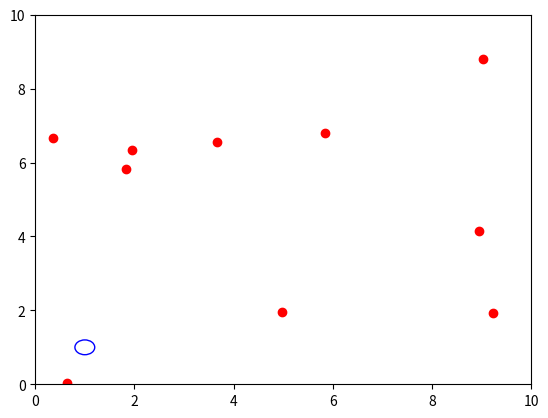

Here is the Python script that generated this plot:
import numpy as np
from matplotlib import pyplot as plt
from matplotlib import animation
import math

#global variable
room_size = 10
N = 10 #number of people

#define place people gravitate towards (circle)
class area(object):
    def __init__(self, cx, cy, r):
        self.cx = cx
        self.cy = cy
        self.r = r

    def draw(self):
        return plt.Circle((self.cx, self.cy), self.r, color='b', fill=False) #creates circle coords cx cy and radius r (built in function)

#create moving person class
class person(object):
    def __init__(self):
        self.x = room_size * np.random.random_sample() #creates random number x coord 1 to room_size
        self.y = room_size * np.random.random_sample() #creates random number y coord 1 to room_size
        self.step_x = self.make_new_step_size() #calls function to create a new step size for person
        self.step_y = self.make_new_step_size()

    def make_new_step_size(self, max_step=1):
        return (np.random.random_sample() - 0.5)*max_step / 5 #creates random number for step size 0 to 0.1

    def move(self):

        def distance(x1, y1, x2, y2):
            return math.sqrt((x2 - x1) ** 2 + (y2 - y1) ** 2) #uses coords and calulates distance between two points

        def inside(x1, y1, cx, cy, r):
            if distance(x1, y1, cx, cy) <= r:  # defines if dot is inside a specific area (coord cx, cy and radius = r)
                return True
            else:
                return False

        def stop(self):
            self.step_x = 0
            self.step_y = 0
            return

        def direction(self):

            if self.step_x > 0:
                x_direction = 'right'
            if self.step_x < 0:
                x_direction = 'left'
            if self.step_y > 0:
                y_direction = 'up'
            if self.step_y < 0:
                y_direction = 'down'
            if self.step_x == 0:
                x_direction = 'stationary'
            if self.step_y == 0:
                y_direction = 'stationary'

            return (x_direction, y_direction)

        def position_compared_to_object(self, cx, cy):
            if self.x - cx > 0:
                x_position = 1 #'right of circle'
            elif self.x - cx < 0:
                x_position = -1 #'left of circle'
            else:
                x_position = 0 #'on circle'

            if self.y - cy > 0:
                y_position = 1 #'above circle'
            elif self.y - cy < 0:
                y_position = -1 #'below circle'
            else:
                y_position = 0 #'on circle'

            return (x_position, y_position)


        def move_towards(self, cx, cy):
            if position_compared_to_object(self, cx, cy)[0] == 1 and direction(self)[0] == 'right':
                self.step_x = -1 * self.step_x
            if position_compared_to_object(self, cx, cy)[1] == 1 and direction(self)[1] == 'up':
                self.step_y = -1 * self.step_y
            if position_compared_to_object(self, cx, cy)[0] == -1 and direction(self)[0] == 'left':
                self.step_x = -1 * self.step_x
            if position_compared_to_object(self, cx, cy)[1] == -1 and direction(self)[1] == 'down':
                self.step_y = -1 * self.step_y
            return

        def move_away(self, cx, cy):
            if position_compared_to_object(self, cx, cy)[0] == -1 and direction(self)[0] == 'right':
                self.step_x = -1 * self.step_x
            if position_compared_to_object(self, cx, cy)[1] == -1 and direction(self)[1] == 'up':
                self.step_y = -1 * self.step_y
            if position_compared_to_object(self, cx, cy)[0] == 1 and direction(self)[0] == 'left':
                self.step_x = -1 * self.step_x
            if position_compared_to_object(self, cx, cy)[1] == 1 and direction(self)[1] == 'down':
                self.step_y = -1 * self.step_y
            return

        def calc_dist_to_other_people(d): #d is the person, n is all the other people
            dist_from_other_people = 999
            for n in people:
                if n != d: #make sure not doing same person in calc
                    dist_from_person_n = distance(n.x, n.y, d.x, d.y)
                    if dist_from_person_n < dist_from_other_people:
                        dist_from_other_people = dist_from_person_n
                        closest_person = n
            return (dist_from_other_people,closest_person)

        #actual movement now stated using functions given above
        if np.random.random_sample() < 0.50:  # % chance the speed of person stays the same (constant step added to coord)
            self.x = self.x + self.step_x  # this is how the dot moves at constant rate (constant added to dot position)
            self.y = self.y + self.step_y
            # certain % chance person changes step size
        else:
            self.velx = self.make_new_step_size() # % chance a new velocity is generated
            self.vely = self.make_new_step_size()
            self.x = self.x + self.step_x   # the coord is updated with that new constant (different amount than before so dot looks like it sped up/slowed down)
            self.y = self.y + self.step_y
        if self.x >= room_size:  # so cannot go outside boundary of 10x10 grid
            self.x = room_size
            self.step_x = -1 * self.step_x
        if self.x <= 0:  # so cannot go outside boundary of 10x10 grid
            self.x = 0
            self.step_x = -1 * self.step_x
        if self.y >= room_size:  # so cannot go outside boundary of 10x10 grid
            self.y = room_size
            self.step_y = -1 * self.step_y
        if self.y <= 0:  # so cannot go outside boundary of 10x10 grid
            self.y = 0
            self.step_y = -1 * self.step_y

        if inside(self.x, self.y, 1, 1, 0.2): #stop if reach table #NEED A WAY OF ACCESSING AREA CLASS????
            stop(self)

        if np.random.random_sample() < 1:  # % chance to gravitate towards point 1,1
            move_towards(self, 1, 1) #NEED A WAY OF ACCESSING AREA CLASS????

        if np.random.random_sample() < 0.00001: #%chance to follow 2 meter rule
            min_dist_to_someone = calc_dist_to_other_people(self)[0]
            closest_person = calc_dist_to_other_people(self)[1]
            if min_dist_to_someone < 2: #if closer than 2meters to someone
                move_away(self, closest_person.x, closest_person.y)


#this also works for 2meter rule..
        #if np.random.random_sample() < 1: #%chance to follow 2 meter rule
            #min_dist_to_someone = calc_dist_to_other_people(self)[0]
            #if min_dist_to_someone < 2:  # if closer than 2meters to someone
                #for i in range(1, 10): #creates 10 random step sizes for the person and checks if they go further from the person
                    #self.step_x = self.make_new_step_size()
                    #self.step_y = self.make_new_step_size()
                    #self.x = self.x + self.step_x #adds these steps to the current coords
                    #self.y = self.y + self.step_y
                    #if calc_dist_to_other_people(self)[0] <= min_dist_to_someone:
                        #self.x = self.x - self.step_x
                        #self.y = self.y - self.step_y



# animation function.  This is called sequentially
def animate(i):
    for person in people: #goes through all people
        person.move() #does all the move function (multiple functions inside) for person
    d.set_data([person.x for person in people], #d is taken from the dots coords to plot
               [person.y for person in people])
    return d,


if __name__ == "__main__":

# Initialise people
    people = [person() for i in range(N)] #creates N amount of people from the object person eg person(1), person(2) ect

# Initialise areas
    area1 = area(1, 1, 0.2)


# First set up the figure, the axis, and the plot element we want to animate
fig = plt.figure() #empty figure
ax = plt.axes(xlim=(0, room_size), ylim=(0, room_size)) #axes limit room_size
d, = ax.plot([person.x for person in people], #plot person coords x
             [person.y for person in people], 'ro') #plot person coords y

circle = area1.draw()
ax.add_artist(circle) #add circle to axes plot


# call the animator.  blit=True means only re-draw the parts that have changed.
anim = animation.FuncAnimation(fig, animate, frames=200, interval=20) #in built function to keep updating plot to creates animation

plt.show() #shows plot